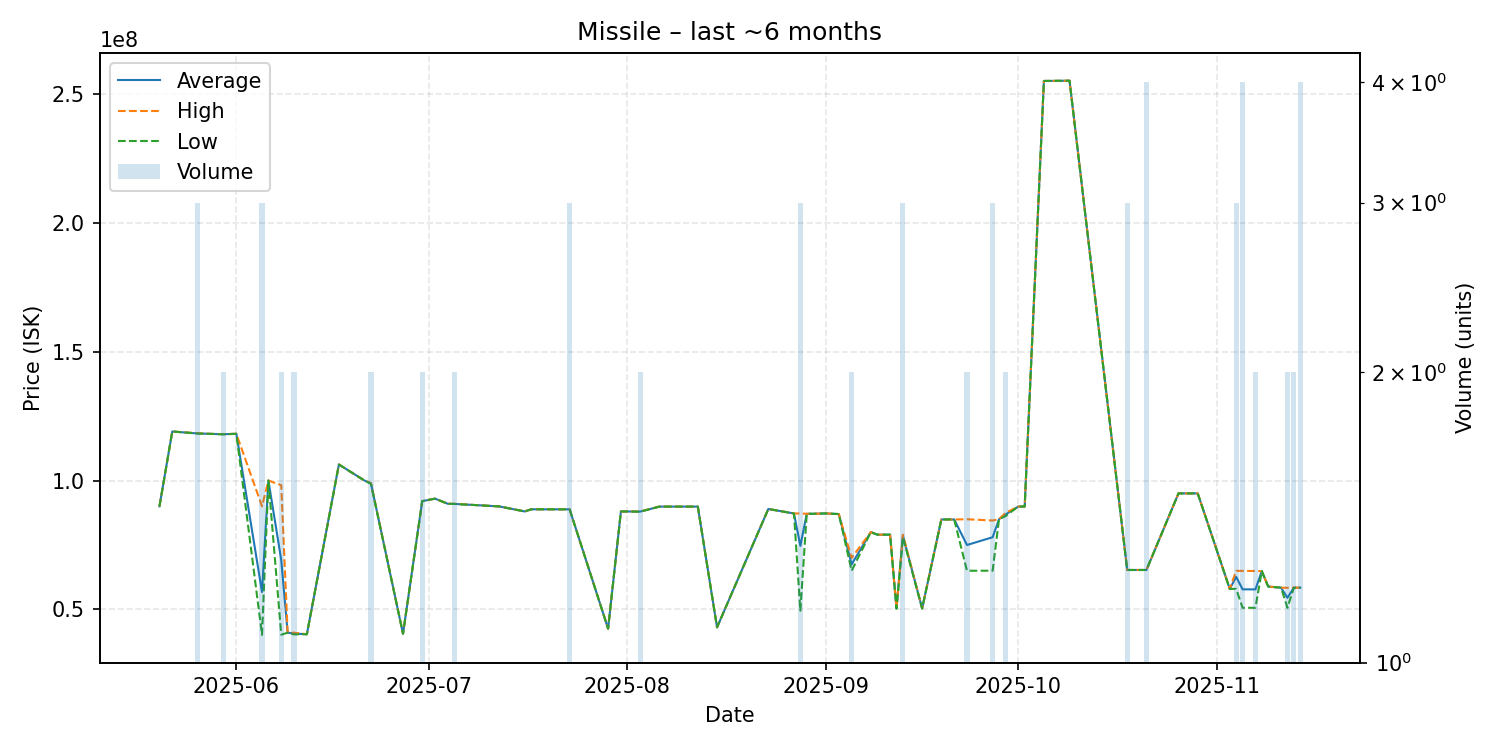

Data behind this chart, as committed beside it:
date, average, highest, lowest, order_count, volume
2025-05-20, 89990000, 89990000, 89990000, 1, 1
2025-05-22, 119000000, 119000000, 119000000, 1, 1
2025-05-26, 118233333, 118300000, 118200000, 3, 3
2025-05-29, 118000000, 118000000, 118000000, 1, 1
2025-05-30, 117950000, 118000000, 117900000, 2, 2
2025-06-01, 118100000, 118100000, 118100000, 1, 1
2025-06-05, 56766667, 90000000, 40150000, 2, 3
2025-06-06, 99990000, 99990000, 99990000, 1, 1
2025-06-08, 69190000, 98170000, 40210000, 2, 2
2025-06-09, 41000000, 41000000, 41000000, 1, 1
2025-06-10, 40665000, 41000000, 40330000, 2, 2
2025-06-12, 40400000, 40400000, 40400000, 1, 1
2025-06-17, 106200000, 106200000, 106200000, 1, 1
2025-06-21, 99960000, 99960000, 99960000, 1, 1
2025-06-22, 98850000, 98980000, 98720000, 2, 2
2025-06-27, 40590000, 40590000, 40590000, 1, 1
2025-06-30, 91995000, 92000000, 91990000, 2, 2
2025-07-02, 92970000, 92970000, 92970000, 1, 1
2025-07-04, 90970000, 90970000, 90970000, 1, 1
2025-07-05, 90935000, 90970000, 90900000, 2, 2
2025-07-12, 89960000, 89960000, 89960000, 1, 1
2025-07-16, 88000000, 88000000, 88000000, 1, 1
2025-07-17, 88840000, 88840000, 88840000, 1, 1
2025-07-18, 88840000, 88840000, 88840000, 1, 1
2025-07-19, 88830000, 88830000, 88830000, 1, 1
2025-07-20, 88830000, 88830000, 88830000, 1, 1
2025-07-23, 88823333, 88830000, 88820000, 3, 3
2025-07-29, 42560000, 42560000, 42560000, 1, 1
2025-07-31, 87990000, 87990000, 87990000, 1, 1
2025-08-01, 87990000, 87990000, 87990000, 1, 1
2025-08-03, 87950000, 88000000, 87900000, 2, 2
2025-08-06, 89880000, 89880000, 89880000, 1, 1
2025-08-12, 89880000, 89880000, 89880000, 1, 1
2025-08-15, 43070000, 43070000, 43070000, 1, 1
2025-08-23, 88960000, 88960000, 88960000, 1, 1
2025-08-27, 87220000, 87220000, 87220000, 1, 1
2025-08-28, 74646667, 87215000, 49510000, 3, 3
2025-08-29, 87090000, 87090000, 87090000, 1, 1
2025-08-30, 87100000, 87100000, 87100000, 1, 1
2025-09-01, 87230000, 87230000, 87230000, 1, 1
2025-09-03, 86990000, 86990000, 86990000, 1, 1
2025-09-05, 67500000, 70000000, 65000000, 2, 2
2025-09-08, 80000000, 80000000, 80000000, 1, 1
2025-09-09, 79000000, 79000000, 79000000, 1, 1
2025-09-11, 78990000, 78990000, 78990000, 1, 1
2025-09-12, 50340000, 50340000, 50340000, 1, 1
2025-09-13, 78663333, 78995000, 78000000, 3, 3
2025-09-16, 50380000, 50380000, 50380000, 1, 1
2025-09-19, 84890000, 84890000, 84890000, 1, 1
2025-09-20, 84900000, 84900000, 84900000, 1, 1
2025-09-21, 84900000, 84900000, 84900000, 1, 1
2025-09-23, 74995000, 84980000, 65010000, 2, 2
2025-09-27, 78003333, 84490000, 65030000, 3, 3
2025-09-28, 84990000, 84990000, 84990000, 1, 1
2025-09-29, 86800000, 87420000, 86180000, 2, 2
2025-10-01, 89900000, 89900000, 89900000, 1, 1
2025-10-02, 89900000, 89900000, 89900000, 1, 1
2025-10-05, 254900000, 254900000, 254900000, 1, 1
2025-10-09, 255000000, 255000000, 255000000, 1, 1
2025-10-18, 65306667, 65320000, 65300000, 2, 3
... 13 more rows
